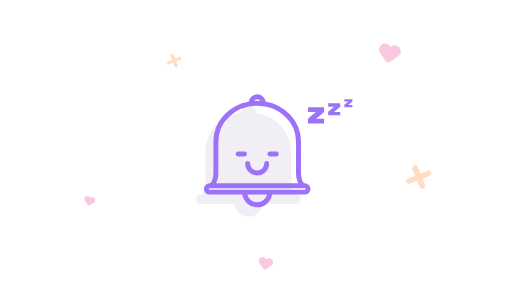
t = 0.00 s
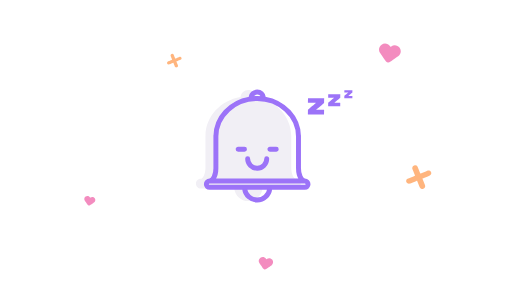
t = 1.50 s
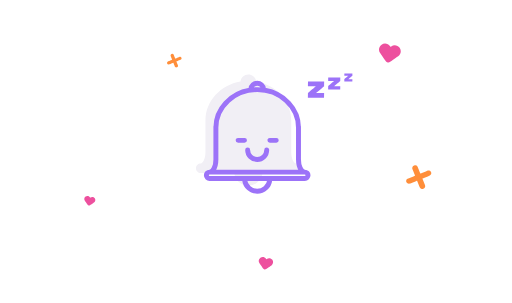
t = 3.22 s
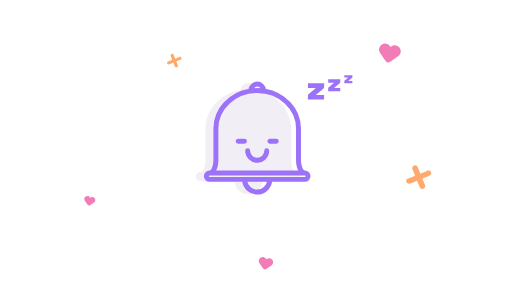
t = 5.03 s
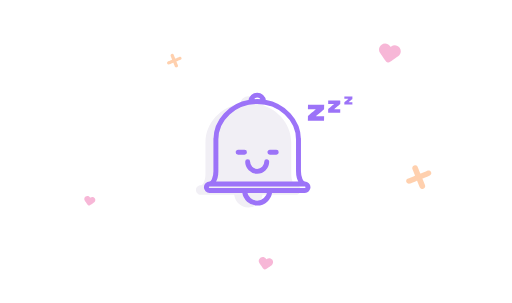
t = 6.75 s
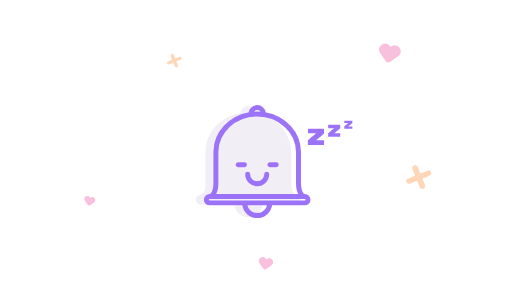
t = 8.50 s

The animated SVG that drew these frames (rendered in a browser with its animation timeline set to each time). Animation: 13 SMIL elements (animate=5,animateTransform=8); frames cover the first 8.50 s, repeats indefinitely.

<svg fill="none" height="100%" width="100%" viewBox="0 0 500 296" xmlns:xlink="http://www.w3.org/1999/xlink" xmlns="http://www.w3.org/2000/svg"><g opacity="0.3" id="i0"><animate repeatCount="indefinite" attributeName="opacity" dur="15.133s" begin="0s" fill="freeze" values="0.3; 1; 0.3; 1; 0.3; 0.3" keyTimes="0; 0.198238; 0.528634; 0.726872; 0.991189; 1" keySplines="0.333 0 0.667 1; 0.333 0 0.667 1; 0.333 0 0.667 1; 0.333 0 0.833 1; 0 0 1 1" calcMode="spline" /><g transform="translate(409.5,173)"><g transform="rotate(0)"><animateTransform repeatCount="indefinite" type="rotate" attributeName="transform" dur="15.133s" begin="0s" calcMode="spline" values="0; 0; 360; 360" keyTimes="0; 0.700441; 0.735683; 1" keySplines="0 0 1 1; 0.333 0 0.667 1; 0 0 1 1" fill="freeze" /><g transform="scale(1.733,1.733) translate(-7.5,-7.5)"><g id="i1" transform="matrix(1,0,0,1,7.365,7.493)"><path fill="#ff8e3a" fill-rule="evenodd" d="M4.735,-3.592C4.735,-3.592,0.746,-1.98,0.746,-1.98C0.746,-1.98,-0.763,-5.713,-0.763,-5.713C-0.763,-5.713,-1.288,-7.12,-2.751,-6.512C-4.214,-5.905,-3.747,-4.507,-3.747,-4.507C-3.747,-4.507,-2.24,-0.775,-2.24,-0.775C-2.24,-0.775,-6.228,0.837,-6.228,0.837C-6.228,0.837,-7.691,1.436,-7.144,2.81C-6.597,4.184,-5.1,3.63,-5.1,3.63C-5.1,3.63,-1.111,2.019,-1.111,2.019C-1.111,2.019,0.397,5.752,0.397,5.752C0.397,5.752,0.958,7.12,2.426,6.534C3.894,5.949,3.382,4.546,3.382,4.546C3.382,4.546,1.874,0.813,1.874,0.813C1.874,0.813,5.863,-0.799,5.863,-0.799C5.863,-0.799,7.365,-1.366,6.794,-2.734C6.223,-4.102,4.735,-3.592,4.735,-3.592Z" /></g></g></g></g></g><g opacity="0.3" id="i2"><animate repeatCount="indefinite" attributeName="opacity" dur="15.133s" begin="0s" fill="freeze" values="0.3; 1; 0.3; 1; 0.3; 0.3" keyTimes="0; 0.198238; 0.528634; 0.726872; 0.991189; 1" keySplines="0.333 0 0.667 1; 0.333 0 0.667 1; 0.333 0 0.667 1; 0.333 0 0.833 1; 0 0 1 1" calcMode="spline" /><g transform="translate(170.5,59.25)"><g transform="rotate(0)"><animateTransform repeatCount="indefinite" type="rotate" attributeName="transform" dur="15.133s" begin="0s" calcMode="spline" values="0; 0; 360; 360" keyTimes="0; 0.332599; 0.363436; 1" keySplines="0 0 1 1; 0.333 0 0.667 1; 0 0 1 1" fill="freeze" /><g transform="scale(1,1) translate(-7.5,-7.5)"><g id="i1" transform="matrix(1,0,0,1,7.365,7.493)"><path fill="#ff8e3a" fill-rule="evenodd" d="M4.735,-3.592C4.735,-3.592,0.746,-1.98,0.746,-1.98C0.746,-1.98,-0.763,-5.713,-0.763,-5.713C-0.763,-5.713,-1.288,-7.12,-2.751,-6.512C-4.214,-5.905,-3.747,-4.507,-3.747,-4.507C-3.747,-4.507,-2.24,-0.775,-2.24,-0.775C-2.24,-0.775,-6.228,0.837,-6.228,0.837C-6.228,0.837,-7.691,1.436,-7.144,2.81C-6.597,4.184,-5.1,3.63,-5.1,3.63C-5.1,3.63,-1.111,2.019,-1.111,2.019C-1.111,2.019,0.397,5.752,0.397,5.752C0.397,5.752,0.958,7.12,2.426,6.534C3.894,5.949,3.382,4.546,3.382,4.546C3.382,4.546,1.874,0.813,1.874,0.813C1.874,0.813,5.863,-0.799,5.863,-0.799C5.863,-0.799,7.365,-1.366,6.794,-2.734C6.223,-4.102,4.735,-3.592,4.735,-3.592Z" /></g></g></g></g></g><g opacity="0.3" id="i3"><animate repeatCount="indefinite" attributeName="opacity" dur="15.133s" begin="0s" fill="freeze" values="0.3; 1; 0.3; 1; 0.3; 0.3" keyTimes="0; 0.198238; 0.528634; 0.726872; 0.991189; 1" keySplines="0.333 0 0.667 1; 0.333 0 0.667 1; 0.333 0 0.667 1; 0.333 0 0.833 1; 0 0 1 1" calcMode="spline" /><g transform="translate(380.5,51.5)"><g transform="rotate(0)"><animateTransform repeatCount="indefinite" type="rotate" attributeName="transform" dur="15.133s" begin="0s" calcMode="spline" values="0; 0; 45; -45; 0; 0" keyTimes="0; 0.85022; 0.856828; 0.867841; 0.876652; 1" keySplines="0 0 1 1; 0.333 0 0.833 1; 0.167 0 0.833 1; 0.167 0 0.833 1; 0 0 1 1" fill="freeze" /><g transform="scale(2.141,2.141) translate(-5.5,-4.5)"><g id="i1" transform="matrix(1,0,0,1,5.635,4.49)"><path fill="#ed509e" fill-rule="evenodd" d="M-1.947,3.812C-1.71,4.151,-1.355,4.357,-0.977,4.418C-0.6,4.49,-0.197,4.417,0.142,4.18C0.142,4.18,3.787,1.645,3.787,1.645C5.038,0.77,5.342,-0.954,4.466,-2.204C3.59,-3.454,1.865,-3.758,0.615,-2.883C0.615,-2.883,0.29,-2.66,0.29,-2.66C0.29,-2.66,0.066,-2.98,0.066,-2.98C-0.811,-4.23,-2.535,-4.534,-3.786,-3.659C-5.038,-2.784,-5.342,-1.061,-4.465,0.189C-4.465,0.189,-1.947,3.812,-1.947,3.812Z" /></g></g></g></g></g><g opacity="0.3" id="i4"><animate repeatCount="indefinite" attributeName="opacity" dur="15.133s" begin="0s" fill="freeze" values="0.3; 1; 0.3; 1; 0.3; 0.3" keyTimes="0; 0.198238; 0.528634; 0.726872; 0.991189; 1" keySplines="0.333 0 0.667 1; 0.333 0 0.667 1; 0.333 0 0.667 1; 0.333 0 0.833 1; 0 0 1 1" calcMode="spline" /><g transform="translate(259.5,257)"><g transform="rotate(0)"><animateTransform repeatCount="indefinite" type="rotate" attributeName="transform" dur="15.133s" begin="0s" calcMode="spline" values="0; 0; 45; -45; 0; 0" keyTimes="0; 0.279736; 0.286344; 0.297357; 0.306167; 1" keySplines="0 0 1 1; 0.333 0 0.833 1; 0.167 0 0.833 1; 0.167 0 0.833 1; 0 0 1 1" fill="freeze" /><g transform="scale(1.414,1.414) translate(-5.5,-4.5)"><g id="i1" transform="matrix(1,0,0,1,5.635,4.49)"><path fill="#ed509e" fill-rule="evenodd" d="M-1.947,3.812C-1.71,4.151,-1.355,4.357,-0.977,4.418C-0.6,4.49,-0.197,4.417,0.142,4.18C0.142,4.18,3.787,1.645,3.787,1.645C5.038,0.77,5.342,-0.954,4.466,-2.204C3.59,-3.454,1.865,-3.758,0.615,-2.883C0.615,-2.883,0.29,-2.66,0.29,-2.66C0.29,-2.66,0.066,-2.98,0.066,-2.98C-0.811,-4.23,-2.535,-4.534,-3.786,-3.659C-5.038,-2.784,-5.342,-1.061,-4.465,0.189C-4.465,0.189,-1.947,3.812,-1.947,3.812Z" /></g></g></g></g></g><g opacity="0.3" id="i5"><animate repeatCount="indefinite" attributeName="opacity" dur="15.133s" begin="0s" fill="freeze" values="0.3; 1; 0.3; 1; 0.3; 0.3" keyTimes="0; 0.198238; 0.528634; 0.726872; 0.991189; 1" keySplines="0.333 0 0.667 1; 0.333 0 0.667 1; 0.333 0 0.667 1; 0.333 0 0.833 1; 0 0 1 1" calcMode="spline" /><g transform="translate(87.5,196)"><g transform="rotate(0)"><animateTransform repeatCount="indefinite" type="rotate" attributeName="transform" dur="15.133s" begin="0s" calcMode="spline" values="0; 0; 45; -45; 0; 0" keyTimes="0; 0.563877; 0.570485; 0.581498; 0.590308; 1" keySplines="0 0 1 1; 0.333 0 0.833 1; 0.167 0 0.833 1; 0.167 0 0.833 1; 0 0 1 1" fill="freeze" /><g transform="scale(1.081,1.081) translate(-5.5,-4.5)"><g id="i1" transform="matrix(1,0,0,1,5.635,4.49)"><path fill="#ed509e" fill-rule="evenodd" d="M-1.947,3.812C-1.71,4.151,-1.355,4.357,-0.977,4.418C-0.6,4.49,-0.197,4.417,0.142,4.18C0.142,4.18,3.787,1.645,3.787,1.645C5.038,0.77,5.342,-0.954,4.466,-2.204C3.59,-3.454,1.865,-3.758,0.615,-2.883C0.615,-2.883,0.29,-2.66,0.29,-2.66C0.29,-2.66,0.066,-2.98,0.066,-2.98C-0.811,-4.23,-2.535,-4.534,-3.786,-3.659C-5.038,-2.784,-5.342,-1.061,-4.465,0.189C-4.465,0.189,-1.947,3.812,-1.947,3.812Z" /></g></g></g></g></g><g id="i6"><g transform="translate(323,109)"><animateTransform repeatCount="indefinite" type="translate" attributeName="transform" dur="15.133s" begin="0s" calcMode="spline" values="323 109; 323 81; 323 139; 323 92; 323 109; 323 109" keyTimes="0; 0.264318; 0.660793; 0.859031; 0.991189; 1" keySplines="0.333 0 0.667 1; 0.333 0 0.667 1; 0.333 0 0.667 1; 0.333 0 0.667 1; 0 0 1 1" fill="freeze" /><g transform="scale(1.726,1.726) translate(-13,-7.5)"><g id="i1" transform="matrix(1,0,0,1,12.694,7.389)"><path fill="#9c73f8" fill-rule="evenodd" d="M-12.559,0.307C-12.559,0.307,-8.092,0.322,-8.092,0.322C-8.092,0.322,-12.577,4.135,-12.577,4.135C-12.577,4.135,-12.583,6.839,-12.583,6.839C-12.583,6.839,-3.434,6.874,-3.434,6.874C-3.434,6.874,-3.426,4.258,-3.426,4.258C-3.426,4.258,-7.999,4.24,-7.999,4.24C-7.999,4.24,-3.411,0.339,-3.411,0.339C-3.411,0.339,-3.402,-2.275,-3.402,-2.275C-3.402,-2.275,-12.553,-2.309,-12.553,-2.309C-12.553,-2.309,-12.559,0.307,-12.559,0.307ZM-1.122,-2.632C-1.122,-2.632,2.217,-2.62,2.217,-2.62C2.217,-2.62,-1.133,0.23,-1.133,0.23C-1.133,0.23,-1.141,2.249,-1.141,2.249C-1.141,2.249,5.697,2.277,5.697,2.277C5.697,2.277,5.704,0.322,5.704,0.322C5.704,0.322,2.286,0.309,2.286,0.309C2.286,0.309,5.712,-2.607,5.712,-2.607C5.712,-2.607,5.723,-4.559,5.723,-4.559C5.723,-4.559,-1.118,-4.587,-1.118,-4.587C-1.118,-4.587,-1.122,-2.632,-1.122,-2.632ZM8.025,-5.572C8.025,-5.572,10.249,-5.564,10.249,-5.564C10.249,-5.564,8.014,-3.663,8.014,-3.663C8.014,-3.663,8.01,-2.316,8.01,-2.316C8.01,-2.316,12.57,-2.299,12.57,-2.299C12.57,-2.299,12.574,-3.602,12.574,-3.602C12.574,-3.602,10.294,-3.611,10.294,-3.611C10.294,-3.611,12.579,-5.557,12.579,-5.557C12.579,-5.557,12.583,-6.855,12.583,-6.855C12.583,-6.855,8.029,-6.874,8.029,-6.874C8.029,-6.874,8.025,-5.572,8.025,-5.572Z" /></g></g></g></g><g id="i7"><g transform="translate(243,157)"><animateTransform repeatCount="indefinite" type="translate" attributeName="transform" dur="15.133s" begin="0s" calcMode="spline" values="243 157; 243 126.5; 243 158; 243 138.002; 243 157; 243 157" keyTimes="0; 0.198238; 0.594714; 0.792952; 0.991189; 1" keySplines="0.333 0 0.667 1; 0.333 0 0.667 1; 0.333 0 0.667 0.977; 0.333 0.024 0.667 1; 0 0 1 1" fill="freeze" /><g transform="scale(1.726,1.726) translate(-30,-32)"><g id="i1" transform="matrix(1,0,0,1,29.726,32.232)"><path fill="#f1eff5" d="M26.969,18.879C25.696,18.879,24.273,16.188,24.273,12.587C24.273,12.587,24.273,-5.634,24.273,-5.634C24.273,-5.634,24.258,-5.634,24.258,-5.634C24.133,-16.49,15.631,-25.508,4.449,-27.43C4.214,-29.689,2.323,-31.463,0.001,-31.463C-2.321,-31.463,-4.214,-29.689,-4.447,-27.43C-15.63,-25.507,-24.133,-16.49,-24.258,-5.634C-24.258,-5.634,-24.273,-5.634,-24.273,-5.634C-24.273,-5.634,-24.273,12.586,-24.273,12.586C-24.273,16.187,-25.697,18.878,-26.969,18.878C-28.457,18.878,-29.665,20.089,-29.665,21.575C-29.665,23.062,-28.456,24.272,-26.969,24.272C-26.969,24.272,-7.999,24.272,-7.999,24.272C-7.547,28.307,-4.153,31.463,0.001,31.463C4.155,31.463,7.546,28.307,7.999,24.272C7.999,24.272,26.969,24.272,26.969,24.272C28.456,24.272,29.665,23.062,29.665,21.575C29.665,20.089,28.456,18.879,26.969,18.879Z" /></g></g></g></g><g id="i8"><g transform="translate(250.777,147.796)"><animateTransform repeatCount="indefinite" type="translate" attributeName="transform" dur="15.133s" begin="0s" calcMode="spline" values="250.777 147.796; 250.777 133; 250.777 163; 250.777 133; 250.777 147.796; 250.777 147.796" keyTimes="0; 0.264318; 0.660793; 0.859031; 0.991189; 1" keySplines="0.333 0 0.667 1; 0.333 0 0.667 1; 0.333 0 0.667 1; 0.333 0 0.667 1; 0 0 1 1" fill="freeze" /><g transform="scale(1.726,1.726) translate(-30.5,-32.5)"><g id="i1" transform="matrix(1,0,0,1,30.726,32.232)"><path stroke-width="1" stroke="#9c73f8" fill="#9c73f8" fill-rule="evenodd" d="M26.969,18.88C25.695,18.88,24.272,16.187,24.272,12.587C24.272,12.587,24.272,-5.635,24.272,-5.635C24.272,-5.635,24.258,-5.635,24.258,-5.635C24.133,-16.49,15.63,-25.509,4.447,-27.431C4.213,-29.689,2.321,-31.462,-0.001,-31.462C-2.322,-31.462,-4.214,-29.689,-4.447,-27.431C-15.63,-25.508,-24.133,-16.49,-24.258,-5.635C-24.258,-5.635,-24.273,-5.635,-24.273,-5.635C-24.273,-5.635,-24.273,12.587,-24.273,12.587C-24.273,16.187,-25.696,18.878,-26.969,18.878C-28.456,18.878,-29.665,20.089,-29.665,21.576C-29.665,23.062,-28.455,24.271,-26.969,24.271C-26.969,24.271,-7.999,24.271,-7.999,24.271C-7.546,28.306,-4.154,31.462,-0.001,31.462C4.153,31.462,7.546,28.306,7.999,24.271C7.999,24.271,26.969,24.271,26.969,24.271C28.456,24.271,29.665,23.062,29.665,21.576C29.665,20.089,28.456,18.88,26.969,18.88ZM-0.001,-29.666C1.233,-29.666,2.267,-28.829,2.585,-27.695C1.735,-27.779,0.874,-27.827,-0.001,-27.827C-0.875,-27.827,-1.735,-27.779,-2.585,-27.695C-2.268,-28.829,-1.235,-29.666,-0.001,-29.666ZM-22.475,12.587C-22.475,12.587,-22.475,-5.394,-22.475,-5.394C-22.475,-16.771,-12.394,-26.028,-0.001,-26.028C12.392,-26.028,22.475,-16.772,22.475,-5.394C22.475,-5.394,22.475,12.587,22.475,12.587C22.475,15.2,23.109,17.42,24.113,18.878C24.113,18.878,-24.113,18.878,-24.113,18.878C-23.109,17.42,-22.475,15.2,-22.475,12.587ZM-0.001,29.667C-3.163,29.667,-5.762,27.313,-6.202,24.273C-6.202,24.273,6.201,24.273,6.201,24.273C5.761,27.313,3.162,29.667,-0.001,29.667ZM26.969,22.475C26.969,22.475,-26.969,22.475,-26.969,22.475C-27.464,22.475,-27.868,22.071,-27.868,21.576C-27.868,21.08,-27.464,20.676,-26.969,20.676C-26.969,20.676,26.969,20.676,26.969,20.676C27.465,20.676,27.868,21.08,27.868,21.576C27.868,22.071,27.465,22.475,26.969,22.475ZM5.393,6.294C5.89,6.294,6.293,6.695,6.29,7.192C6.29,10.661,3.467,13.484,-0.003,13.484C-3.472,13.484,-6.296,10.661,-6.296,7.192C-6.296,6.694,-5.893,6.294,-5.396,6.294C-4.898,6.294,-4.497,6.695,-4.497,7.192C-4.497,9.671,-2.481,11.688,-0.001,11.688C2.479,11.688,4.494,9.671,4.494,7.192C4.494,6.694,4.896,6.294,5.393,6.294ZM-7.191,0.9C-6.695,0.9,-6.292,1.301,-6.292,1.799C-6.292,2.296,-6.695,2.699,-7.191,2.699C-7.191,2.699,-10.788,2.699,-10.788,2.699C-11.286,2.699,-11.688,2.296,-11.688,1.799C-11.688,1.301,-11.285,0.9,-10.788,0.9C-10.788,0.9,-7.191,0.9,-7.191,0.9ZM10.788,0.9C11.285,0.9,11.686,1.301,11.686,1.799C11.686,2.296,11.285,2.699,10.788,2.699C10.788,2.699,7.191,2.699,7.191,2.699C6.693,2.699,6.292,2.296,6.292,1.799C6.292,1.301,6.694,0.9,7.191,0.9C7.191,0.9,10.788,0.9,10.788,0.9Z" /></g></g></g></g></svg>
